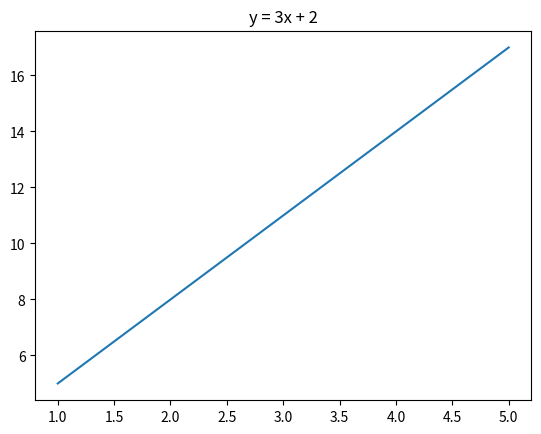

Generate this figure with matplotlib:
import matplotlib.pyplot as plt
import numpy as np

# 샘플 데이터셋 생성
x = np.arange(1, 6)

# y = 3x + 2
y = 3 * x + 2
print(x)
print(y)


# 시각화
plt.plot(x, y)
plt.title('y = 3x + 2')
plt.show()
